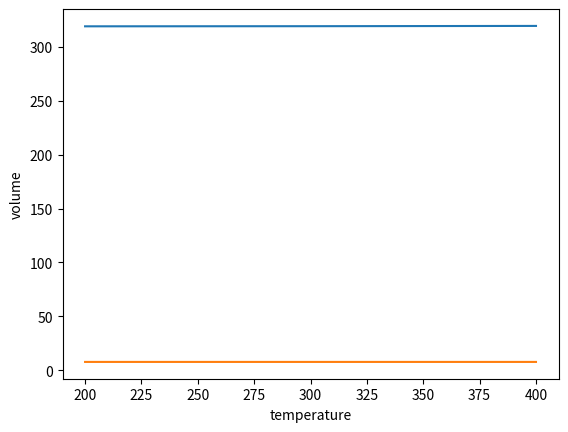

Write Python code to recreate this figure.
import numpy as np
import matplotlib.pyplot as plt


# fill the list of volume in the same order as the temperature
volume = [ 319.0671143570013442, 319.1860034993332533  , 319.4367905743336564 ]
temperature = [200, 300, 400]

plt.plot(temperature, volume)
plt.xlabel('temperature')
plt.ylabel('volume')
plt.show()

# finding the thermal expansion 
alpha_v = (1./volume[2]* (volume[2]-volume[0])/(temperature[2]-temperature[0]))
print(f"thermal expansion: {alpha_v}")

print(f"linear expansion coefficient of si, is thermal expansion/3 : {alpha_v/3}")

######## alternatively the same can be done by measuring the lengths of lattice vectors

lattice_vectors = [7.6709362918889177, 7.6723234856666895, 7.6730585861110878]
temp = [200,300,400]
alpha_l = 1./lattice_vectors[1] * (lattice_vectors[2]-lattice_vectors[0])/(temp[2]-temp[0])
print(f'linear expansion coefficient of Si is: {alpha_l}')
plt.plot(temp, lattice_vectors)
plt.show()